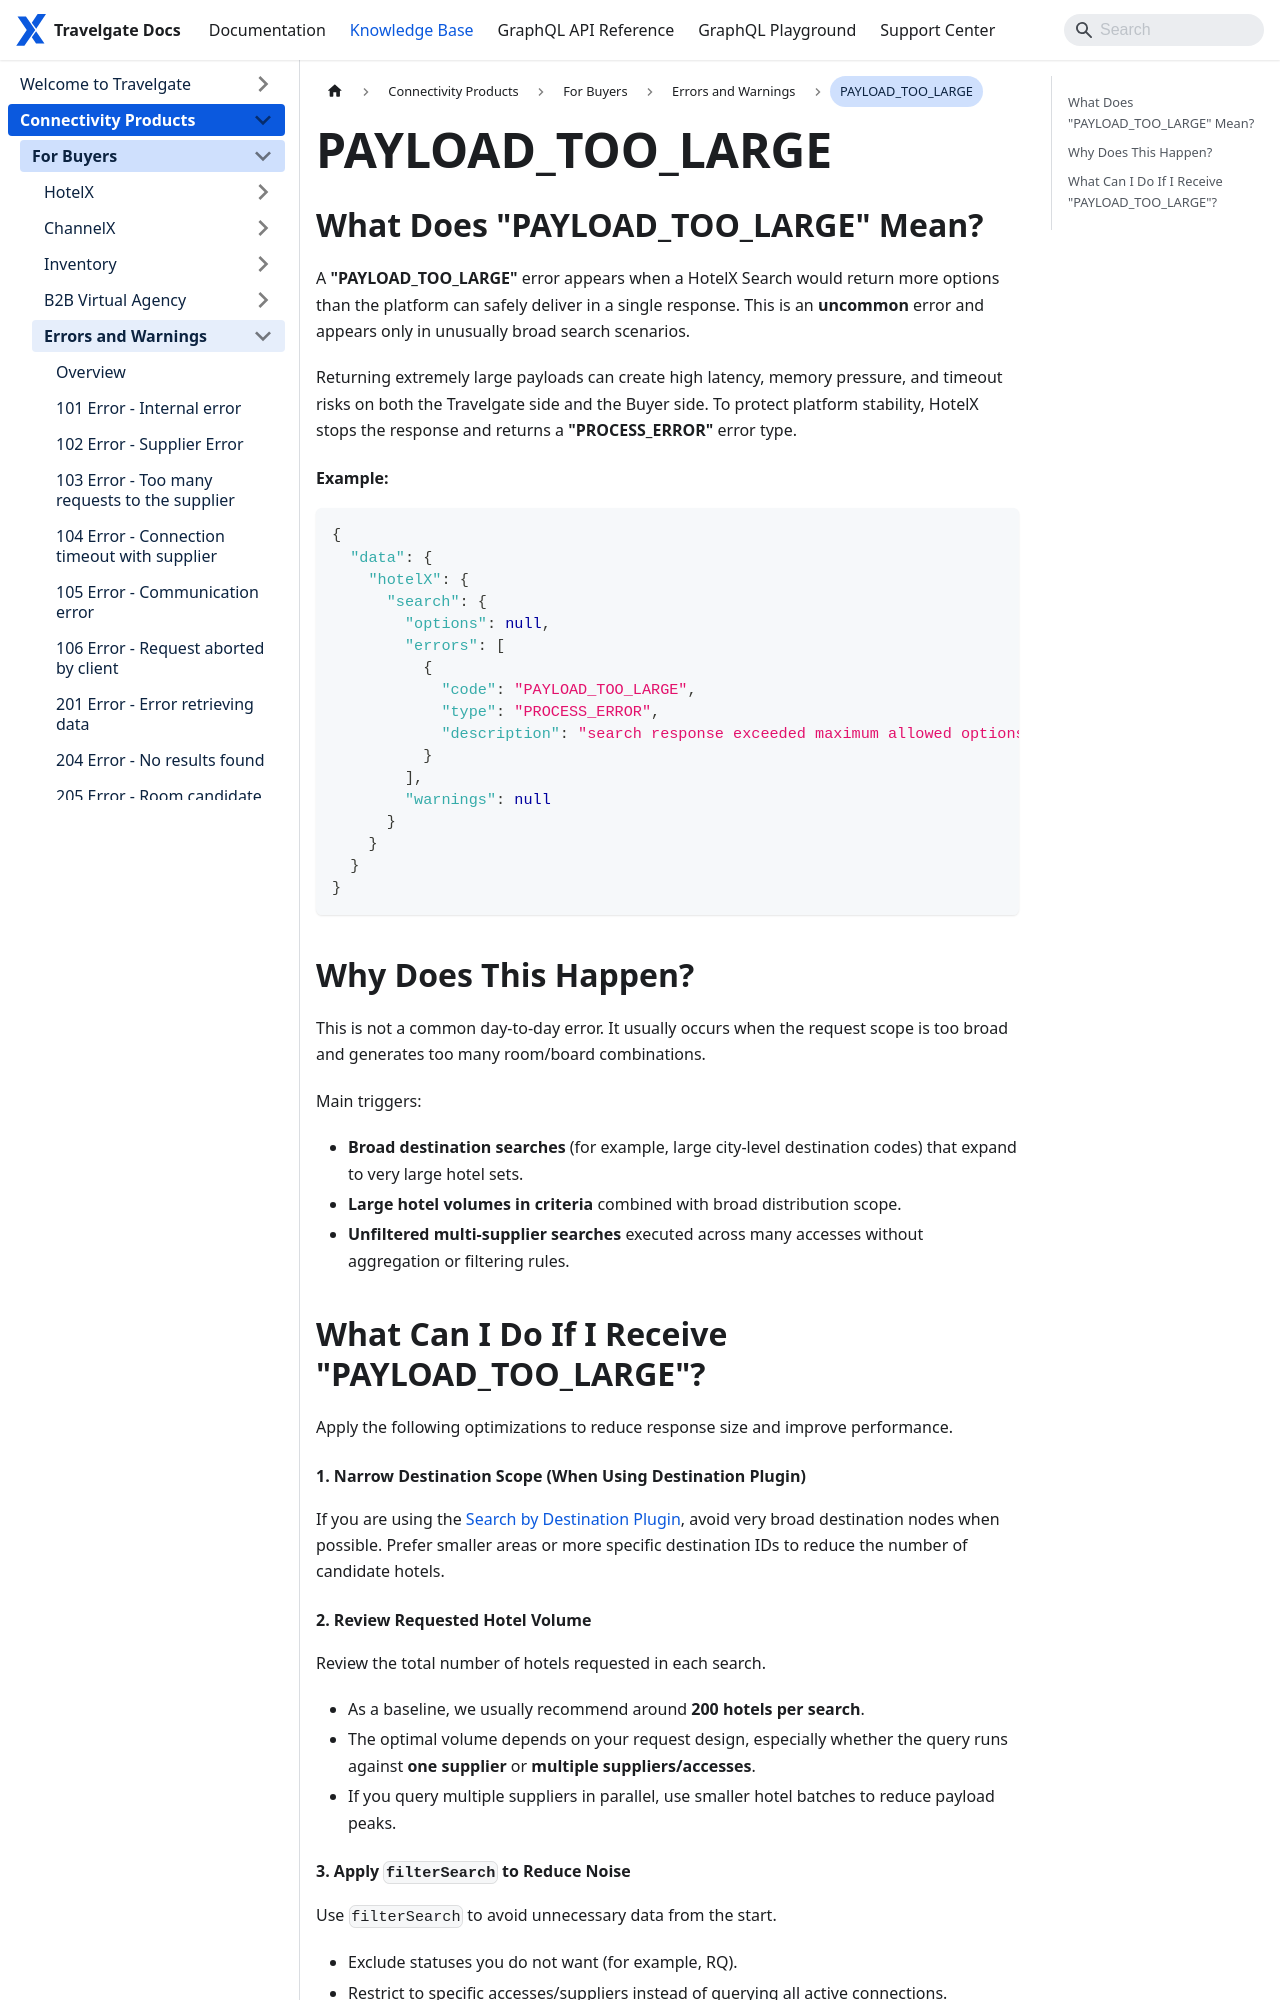

repository: Travelgate/documentation · page: kb/connectivity-products/for-buyers/errors-and-warnings/payload-too-large/index.html · generator: docusaurus

---
sidebar_position: 21
---

# PAYLOAD_TOO_LARGE

## What Does "PAYLOAD_TOO_LARGE" Mean?
A **"PAYLOAD_TOO_LARGE"** error appears when a HotelX Search would return more options than the platform can safely deliver in a single response. This is an **uncommon** error and appears only in unusually broad search scenarios.

Returning extremely large payloads can create high latency, memory pressure, and timeout risks on both the Travelgate side and the Buyer side. To protect platform stability, HotelX stops the response and returns a **"PROCESS_ERROR"** error type.

#### Example:

```json
{
  "data": {
    "hotelX": {
      "search": {
        "options": null,
        "errors": [
          {
            "code": "PAYLOAD_TOO_LARGE",
            "type": "PROCESS_ERROR",
            "description": "search response exceeded maximum allowed options"
          }
        ],
        "warnings": null
      }
    }
  }
}
```

## Why Does This Happen?
This is not a common day-to-day error. It usually occurs when the request scope is too broad and generates too many room/board combinations.

Main triggers:
- **Broad destination searches** (for example, large city-level destination codes) that expand to very large hotel sets.
- **Large hotel volumes in criteria** combined with broad distribution scope.
- **Unfiltered multi-supplier searches** executed across many accesses without aggregation or filtering rules.

## What Can I Do If I Receive "PAYLOAD_TOO_LARGE"?
Apply the following optimizations to reduce response size and improve performance.

#### 1. Narrow Destination Scope (When Using Destination Plugin)
If you are using the [Search by Destination Plugin](/docs/apis/for-buyers/hotel-x-pull-buyers-api/plugins/search-by-destination), avoid very broad destination nodes when possible. Prefer smaller areas or more specific destination IDs to reduce the number of candidate hotels.
